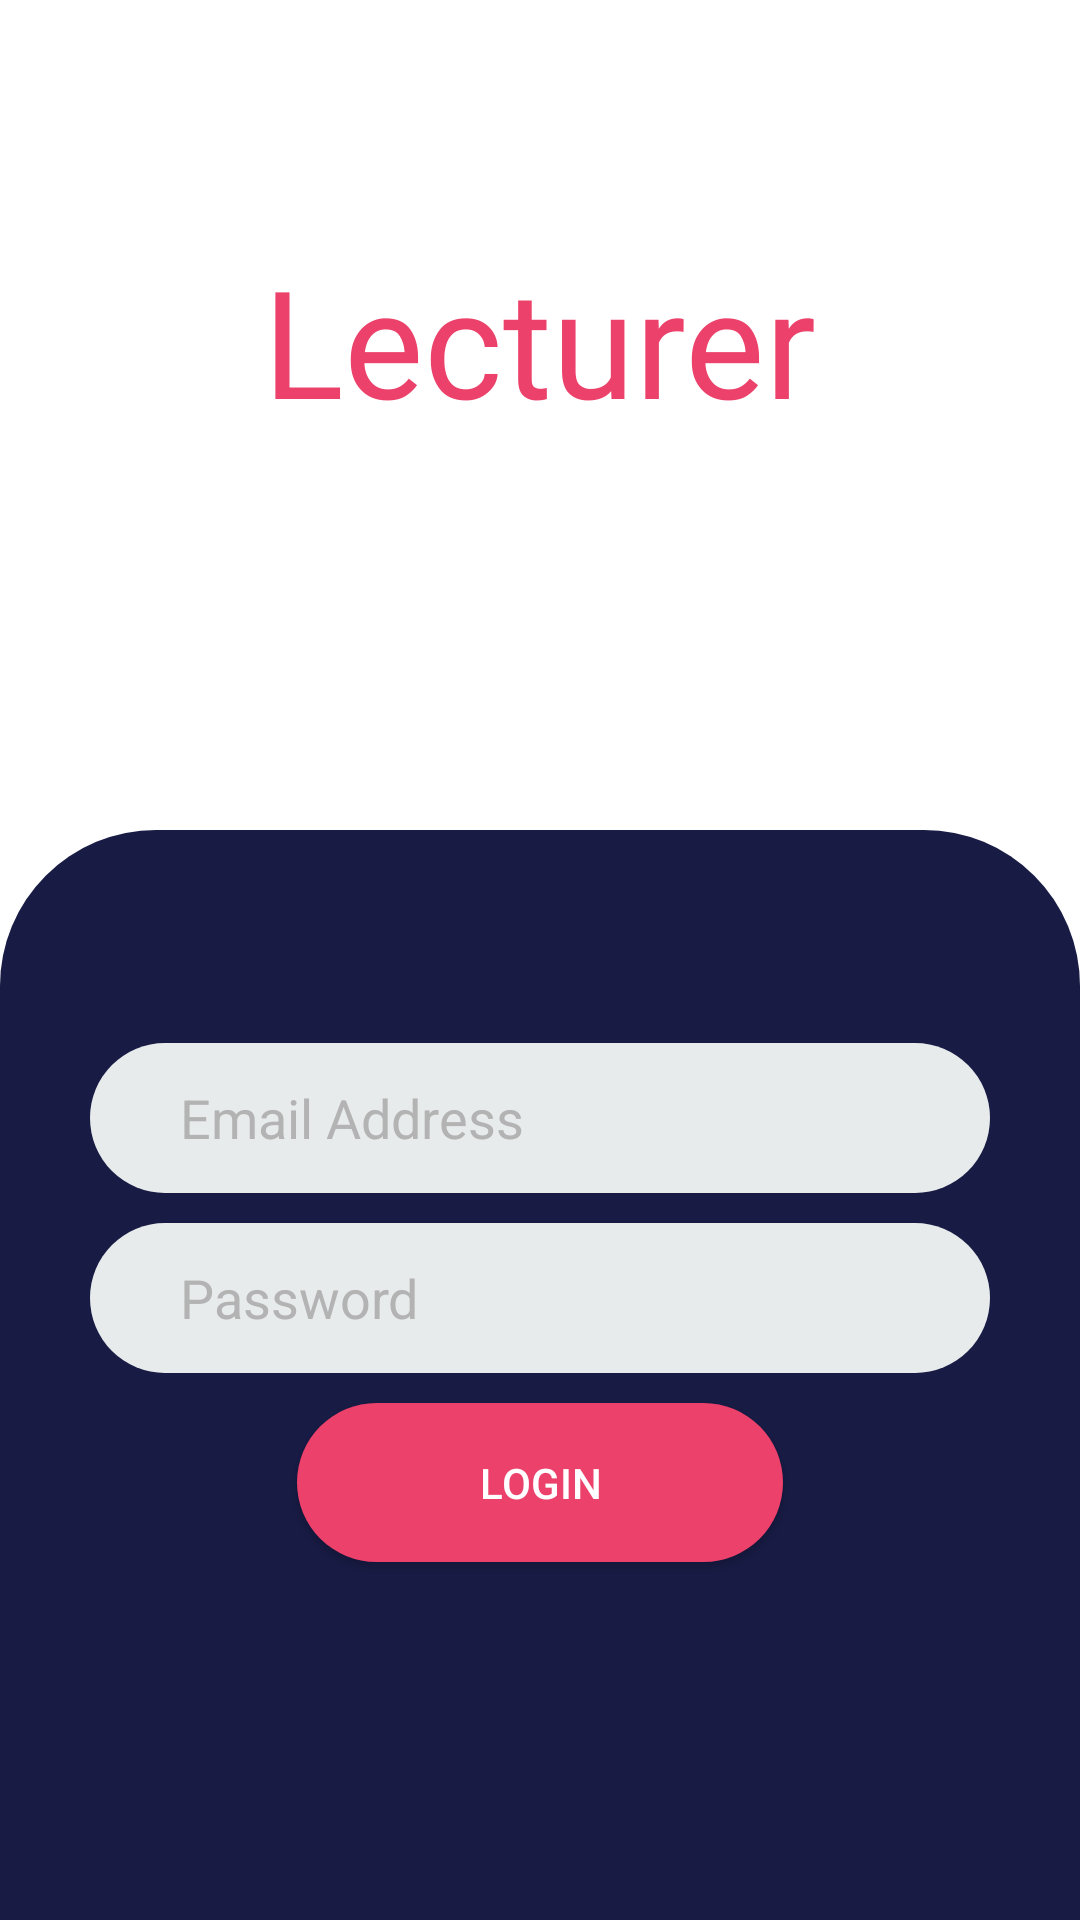

Android layout source for this screen:
<!-- AndroidManifest.xml: application theme AppTheme -->
<!-- res/layout/activity_login.xml -->
<?xml version="1.0" encoding="utf-8"?>
<RelativeLayout xmlns:android="http://schemas.android.com/apk/res/android"
    xmlns:app="http://schemas.android.com/apk/res-auto"
    xmlns:tools="http://schemas.android.com/tools"
    android:layout_width="match_parent"
    android:layout_height="match_parent"
    android:background="#fff"
    >
    <TextView
        android:layout_marginTop="80dp"
        android:layout_centerHorizontal="true"
        android:id="@+id/textView4"
        android:layout_width="wrap_content"
        android:layout_height="wrap_content"
        android:fontFamily="@font/bold"
        android:text="Lecturer"
        android:textColor="@color/pink"
        android:textSize="50dp"
       />

    <LinearLayout
        android:id="@+id/frameLayout"
        android:layout_width="match_parent"
        android:layout_height="380dp"
        android:layout_below="@+id/textView4"
        android:layout_alignParentStart="true"
        android:layout_alignParentEnd="true"
        android:layout_alignParentBottom="true"
        android:layout_marginStart="0dp"
        android:layout_marginTop="130dp"
        android:layout_marginEnd="0dp"
        android:layout_marginBottom="0dp"
        android:background="@drawable/loginbg"
        android:gravity="center"
        android:orientation="vertical">

        <EditText
            android:id="@+id/lc_email"
            android:layout_width="300dp"
            android:layout_height="50dp"
            android:layout_marginBottom="10dp"
            android:background="@drawable/imput_filed"
            android:ems="10"
            android:hint="Email Address"
            android:inputType="textEmailAddress"
            android:textColorHint="@color/gray" />

        <EditText
            android:id="@+id/lc_pwd"
            android:layout_width="300dp"
            android:layout_height="50dp"
            android:layout_marginBottom="10dp"
            android:background="@drawable/imput_filed"
            android:ems="10"
            android:hint="Password"
            android:inputType="textPassword"
            android:textColorHint="@color/gray" />

        <Button
            android:id="@+id/lc_btn"
            android:layout_width="162dp"
            android:layout_height="53dp"
            android:background="@drawable/button"
            android:text="Login"
            android:textColor="@color/white" />

        <ProgressBar
            android:id="@+id/progressBar2"
            style="?android:attr/progressBarStyle"
            android:layout_width="match_parent"
            android:layout_height="wrap_content" />

    </LinearLayout>
</RelativeLayout>
<!-- resources referenced by this layout -->
<resources>
  <color name="gray">#B3B3B3</color>
  <color name="pink">#EB416A</color>
  <color name="white">#ffff</color>
  <!-- drawable button (drawable) -->
  <?xml version="1.0" encoding="utf-8"?>
  <shape android:shape="rectangle" xmlns:android="http://schemas.android.com/apk/res/android">
      <corners android:radius="50dp"/>
      <solid android:color="@color/pink"/>
  </shape>
  <!-- drawable imput_filed (drawable) -->
  <?xml version="1.0" encoding="utf-8"?>
  <shape android:shape="rectangle" xmlns:android="http://schemas.android.com/apk/res/android">
  
      <solid android:color="@color/light_gray"/>
      <corners android:radius="50dp"/>
      <padding android:left="30dp"/>
  </shape>
  <!-- drawable loginbg (drawable) -->
  <?xml version="1.0" encoding="utf-8"?>
  <shape android:shape="rectangle" xmlns:android="http://schemas.android.com/apk/res/android">
      <corners android:topLeftRadius="52dp" android:topRightRadius="52dp"/>
      <solid android:color="@color/colorPrimaryDark"/>
  </shape>
  <style name="AppTheme" parent="Theme.AppCompat.Light.DarkActionBar">
          
          <item name="colorPrimary">@color/light_gray</item>
          <item name="colorPrimaryDark">@color/colorPrimaryDark</item>
          <item name="colorAccent">@color/colorAccent</item>
          <item name="windowNoTitle">true</item>
          <item name="windowActionBar">false</item>
      </style>
  <color name="light_gray">#E8EBEC</color>
  <color name="colorPrimaryDark">#181B44</color>
  <color name="colorAccent">#D81B60</color>
</resources>
